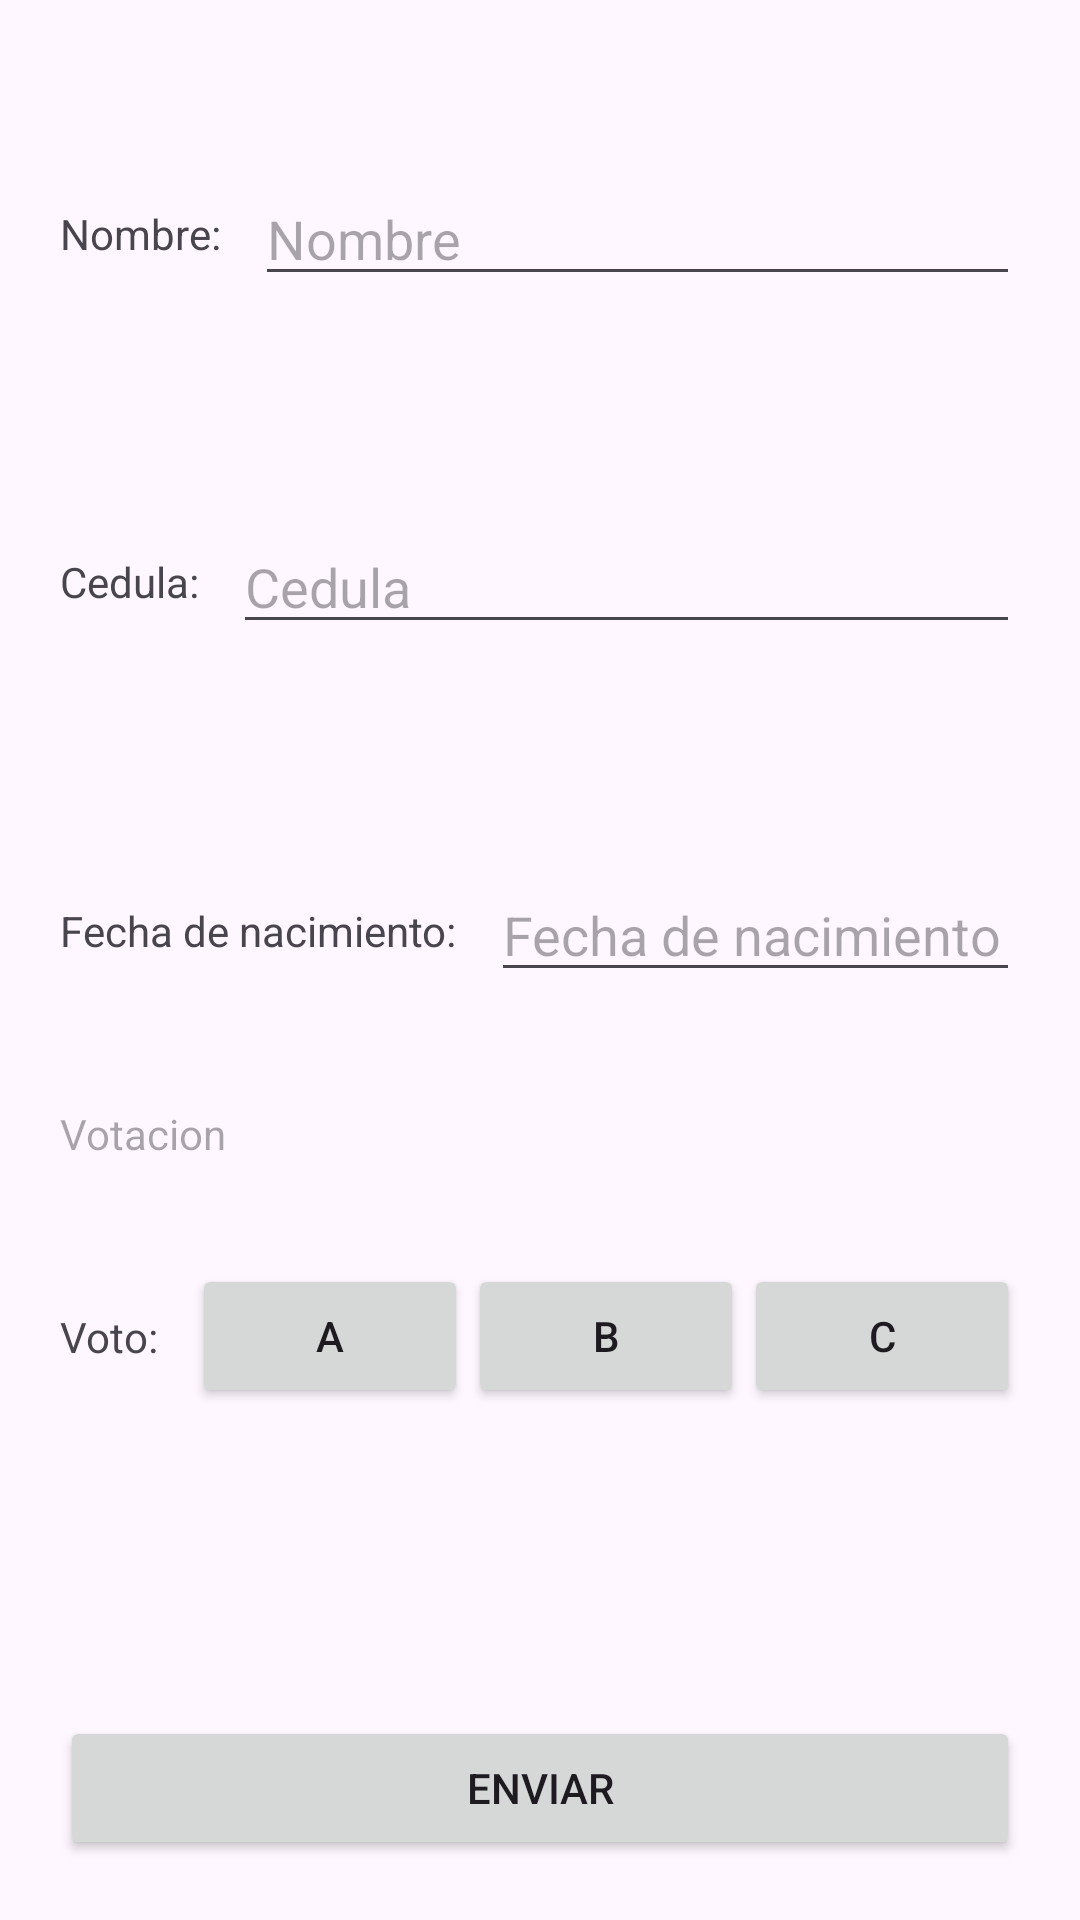

Here is an Android app screen rendered from its layout file. Give the layout XML and the strings, colors and styles it references.
<!-- AndroidManifest.xml: application theme Theme.Votos -->
<!-- res/layout/activity_main.xml -->
<?xml version="1.0" encoding="utf-8"?>
<LinearLayout xmlns:android="http://schemas.android.com/apk/res/android"
    xmlns:app="http://schemas.android.com/apk/res-auto"
    xmlns:tools="http://schemas.android.com/tools"
    android:layout_width="match_parent"
    android:layout_height="match_parent"
    android:orientation="vertical"
    android:padding="20dp"
    tools:context=".MainActivity">

    <LinearLayout
        android:gravity="center"
        android:layout_width="match_parent"
        android:layout_height="0dp"
        android:layout_weight="1">

        <TextView
            android:layout_width="wrap_content"
            android:layout_height="wrap_content"
            android:text="Nombre: "
            android:paddingEnd="8dp"
        android:gravity="center_vertical"/>

        <EditText
            android:id="@+id/editTextNombre"
            android:layout_width="0dp"
            android:layout_height="wrap_content"
            android:layout_weight="1"
            android:hint="@string/nombre_main"/>

    </LinearLayout>

    <LinearLayout
        android:layout_weight="1"
        android:gravity="center"
        android:orientation="horizontal"
        android:layout_width="match_parent"
        android:layout_height="0dp">

        <TextView
            android:layout_width="wrap_content"
            android:layout_height="wrap_content"
            android:text="Cedula: "
            android:paddingEnd="8dp"
            android:gravity="center_vertical"/>

        <EditText
            android:id="@+id/editTextCedula"
            android:layout_width="match_parent"
            android:layout_height="wrap_content"
            android:hint="@string/EditCedula"></EditText>
    </LinearLayout>

    <LinearLayout
        android:gravity="center"
        android:layout_weight="1"
        android:orientation="horizontal"
        android:layout_width="match_parent"
        android:layout_height="0dp">

        <TextView
            android:layout_width="wrap_content"
            android:layout_height="wrap_content"
            android:text="Fecha de nacimiento: "
            android:paddingEnd="8dp"
            android:gravity="center_vertical"/>

        <EditText
            android:id="@+id/editTextFechaNacimiento"
            android:layout_width="match_parent"
            android:layout_height="wrap_content"
            android:hint="@string/EditFecha"></EditText>
    </LinearLayout>

    <TextView
        android:layout_width="match_parent"
        android:layout_height="wrap_content"
        android:hint="@string/Votacion">

    </TextView>

    <LinearLayout
        android:layout_weight="1"
        android:gravity="center"
        android:orientation="horizontal"
        android:layout_width="match_parent"
        android:layout_height="0dp">

        <TextView
            android:layout_width="wrap_content"
            android:layout_height="wrap_content"
            android:text="Voto: "
            android:paddingEnd="8dp"
            android:gravity="center_vertical"/>

        <Button
            android:id="@+id/BotonA"
            android:layout_width="0dp"
            android:layout_height="wrap_content"
            android:layout_weight="1"
            android:text="A"></Button>

        <Button
            android:id="@+id/BotonB"
            android:layout_width="0dp"
            android:layout_height="wrap_content"
            android:layout_weight="1"
            android:text="B">
        </Button>

        <Button
            android:id="@+id/BotonC"
            android:layout_width="0dp"
            android:layout_height="wrap_content"
            android:layout_weight="1"
            android:text="C">
        </Button>

    </LinearLayout>
    <LinearLayout
        android:layout_weight="1"
        android:gravity="center"
        android:orientation="horizontal"
        android:layout_width="match_parent"
        android:layout_height="0dp">
        <Button
            android:id="@+id/botonEnviar"
            android:layout_width="match_parent"
            android:layout_height="wrap_content"
            android:layout_gravity="bottom"
            android:text="Enviar"></Button>
    </LinearLayout>


</LinearLayout>
<!-- resources referenced by this layout -->
<resources>
  <string name="EditCedula">Cedula</string>
  <string name="EditFecha">Fecha de nacimiento</string>
  <string name="Votacion">Votacion</string>
  <string name="nombre_main">Nombre</string>
  <style name="Theme.Votos" parent="Base.Theme.Votos" />
  <style name="Base.Theme.Votos" parent="Theme.Material3.DayNight.NoActionBar">
          
          
      </style>
</resources>
